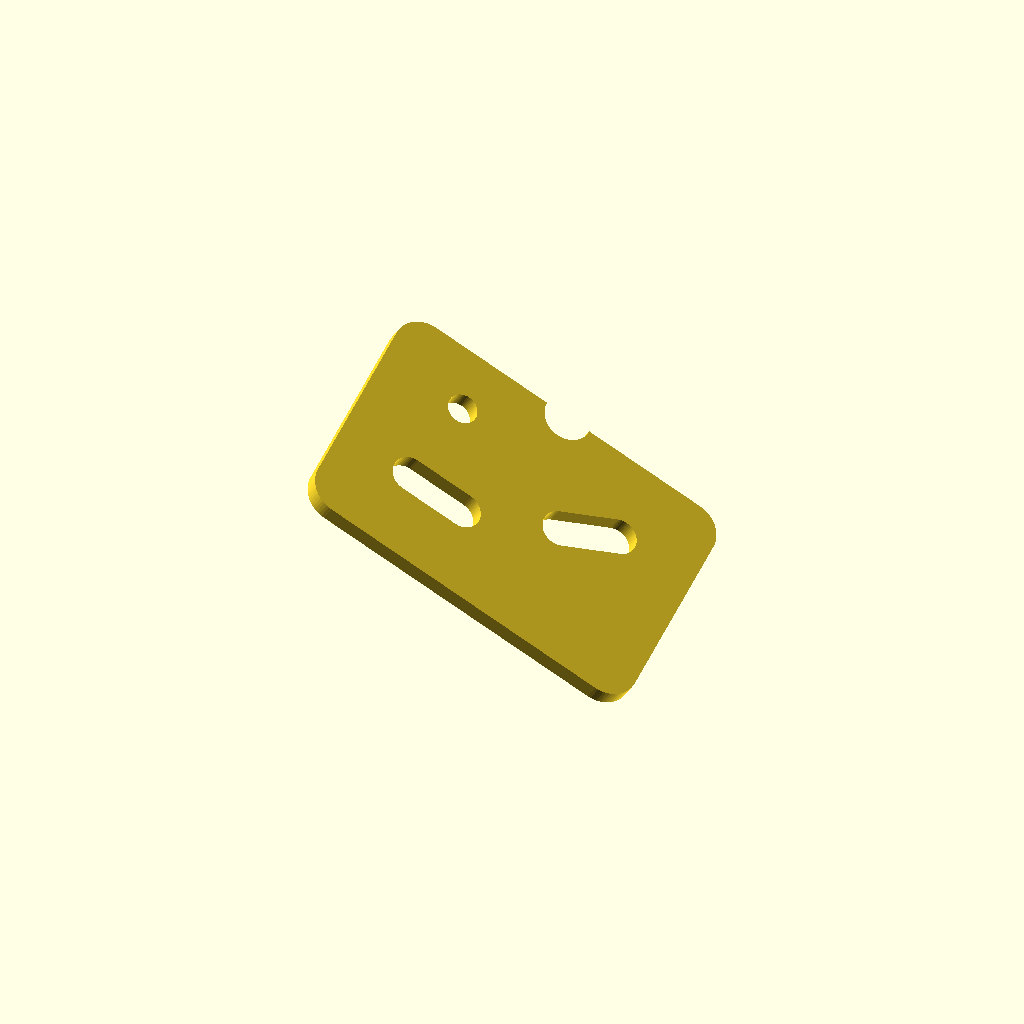
Cell 1: the model at its default parameters.
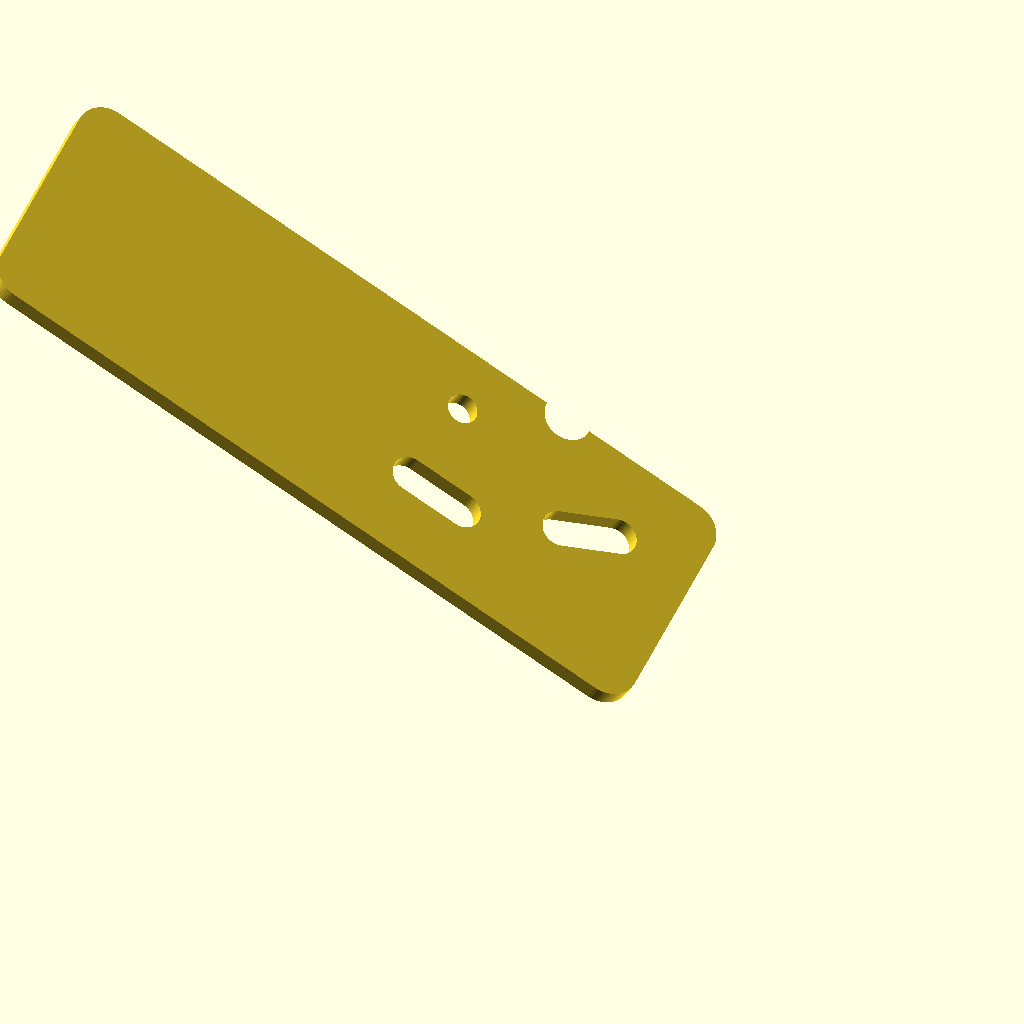
Cell 2: plate_length = 120.000000215 (everything else at default).
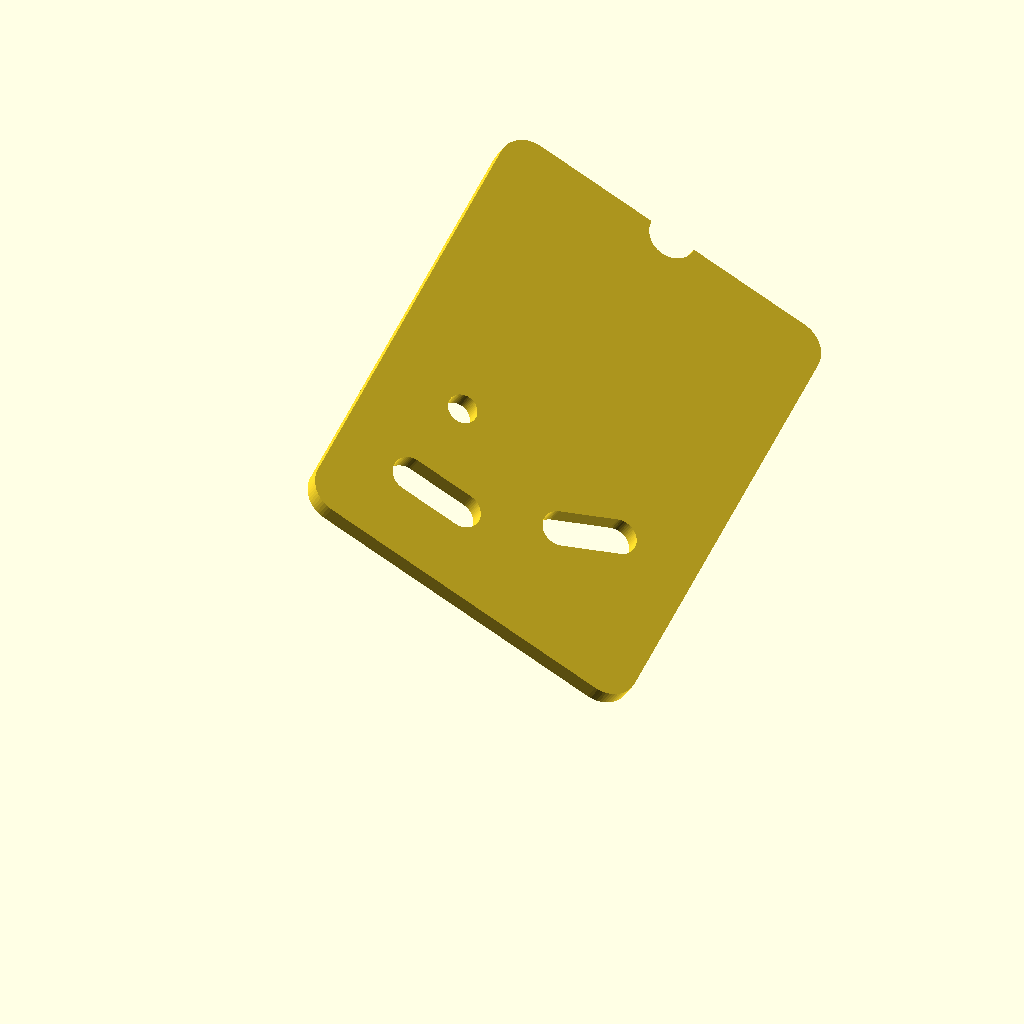
Cell 3: plate_width = 80.0000019136 (everything else at default).
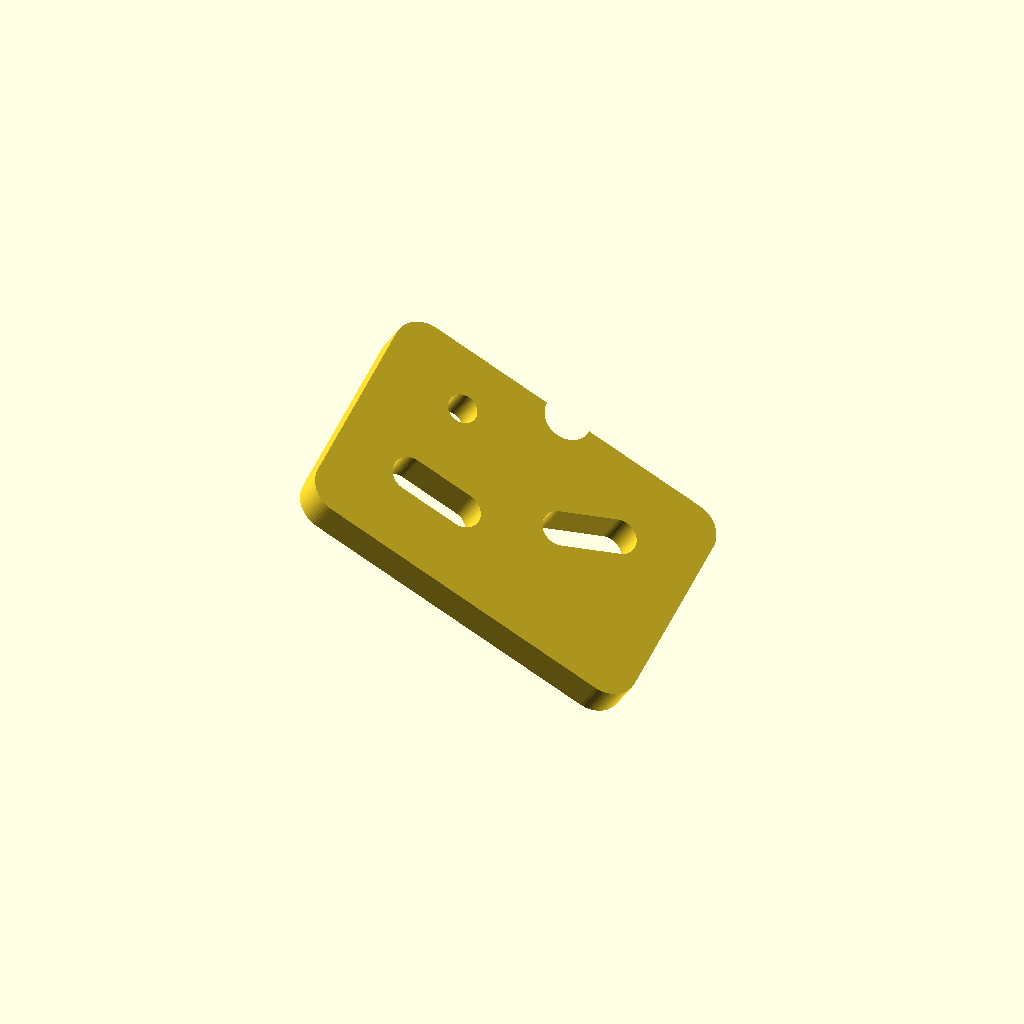
Cell 4 — plate_thickness set to 5.99999993909, the other parameters unchanged.
One fixed orthographic camera (rotation 55°, 0°, 25°; colour scheme Cornfield) for every cell.
OpenSCAD source file artifacts/segmentation/rounded_plate_rotated.scad:
// Source: tests/data/segmentation/rounded_plate_rotated.scad
// Gate limit: 0.0812145360446 mm; measured Hausdorff: 0.0000020993158685 mm
// Before snapping Hausdorff: 0.00000253009686947 mm
// How to edit: change Customizer parameters; host expressions move attached features.
// Assertions stop edits that violate linked dimensions. Distances are in mm.
/* [Body] */
// plate length (raw 60.0000001076)
plate_length = 60; // [0.01:0.01:120.000000215]
// plate width (raw 40.0000009568)
plate_width = 40; // [0.01:0.01:80.0000019136]
// plate thickness (raw 2.99999996955)
plate_thickness = 3; // [0.01:0.01:5.99999993909]
/* [Corner 1] */
// corner 1 radius (raw 4.99999976099)
corner_1_radius = 5; // [0.01:0.01:20.0000004784]
/* [Corner 2] */
// corner 2 radius (raw 4.99999947931)
corner_2_radius = 5; // [0.01:0.01:20.0000004784]
/* [Corner 3] */
// corner 3 radius (raw 4.99999973866)
corner_3_radius = 5; // [0.01:0.01:20.0000004784]
/* [Arc 1] */
// arc 1 radius (raw 4.00000001128)
arc_1_radius = 4; // [0.01:0.01:20.0000004784]
// arc 1 x (raw 29.9999994363)
arc_1_x = 30; // [-60.0000001076:0.01:120.000000215]
/* [Corner 4] */
// corner 4 radius (raw 4.99999978821)
corner_4_radius = 5; // [0.01:0.01:20.0000004784]
/* [Hole 1] */
// hole 1 x (raw 44.9999995432)
hole_1_x = 45; // [0:0.01:60.0000001076]
// hole 1 y (raw 30.0000008521)
hole_1_y = 30; // [0:0.01:40.0000009568]
// hole 1 diameter (raw 5.00000007469)
hole_1_diameter = 5; // [0.01:0.01:40.0000009568]
/* [Slot 1] */
// slot 1 x (raw 41.9999998091)
slot_1_x = 42; // [0:0.01:60.0000001076]
// slot 1 y (raw 14.0000007292)
slot_1_y = 14; // [0:0.01:40.0000009568]
// slot 1 width (raw 6.00000023036)
slot_1_width = 6; // [0.01:0.01:40.0000009568]
// slot 1 length (raw 16.0000000494)
slot_1_length = 16; // [0.01:0.01:72.1110261296]
// slot 1 angle (raw 0.00000105303786313)
slot_1_angle = 0; // [-180:0.01:180]
/* [Slot 2] */
// slot 2 x (raw 17.9999996484)
slot_2_x = 18; // [0:0.01:60.0000001076]
// slot 2 y (raw 24.0000004439)
slot_2_y = 24; // [0:0.01:40.0000009568]
// slot 2 width (raw 6.00000000133)
slot_2_width = 6; // [0.01:0.01:40.0000009568]
// slot 2 length (raw 16.0000000343)
slot_2_length = 16; // [0.01:0.01:72.1110261296]
// slot 2 angle (raw -29.9999990698)
slot_2_angle = -30; // [-180:0.01:180]
/* [Resolution] */
// corner 1 segments; a higher value gives a smoother part (raw 64)
corner_1_segments = 64; // [5:1:256]
// corner 2 segments; a higher value gives a smoother part (raw 64)
corner_2_segments = 64; // [5:1:256]
// corner 3 segments; a higher value gives a smoother part (raw 64)
corner_3_segments = 64; // [5:1:256]
// arc 1 segments; a higher value gives a smoother part (raw 64)
arc_1_segments = 64; // [5:1:256]
// corner 4 segments; a higher value gives a smoother part (raw 64)
corner_4_segments = 64; // [5:1:256]
// hole 1 segments; a higher value gives a smoother part (raw 64)
hole_1_segments = 64; // [5:1:256]
// slot 1 segments; a higher value gives a smoother part (raw 64)
slot_1_segments = 64; // [5:1:256]
// slot 2 segments; a higher value gives a smoother part (raw 64)
slot_2_segments = 64; // [5:1:256]
/* [Hidden] */
// End chords are clipped against the original regular polygon, not its incircle.
function _arc_point(c,r,a,phase,n) = let(s=360/n,m=phase+(floor((a-phase)/s)+0.5)*s,
    d=r*cos(s/2)/cos(a-m)) c+d*[cos(a),sin(a)];
function _arc(c,r,a,sweep,phase,n) = let(s=360/n,b=a+sweep,
    k0=floor((min(a,b)-phase)/s)+1,k1=ceil((max(a,b)-phase)/s)-1,
    v=k0<=k1 ? [for(k=[k0:k1]) c+r*[cos(phase+k*s),sin(phase+k*s)]] : [])
    concat([_arc_point(c,r,a,phase,n)],sweep>0?v:(len(v)?[for(i=[len(v)-1:-1:0]) v[i]]:[]),
           [_arc_point(c,r,b,phase,n)]);
function _cross(a,b) = a.x*b.y-a.y*b.x;
function _point_segment(p,a,b) = let(d=b-a,t=d*d>0?max(0,min(1,((p-a)*d)/(d*d))):0) norm(p-a-t*d);
function _segment_distance(a,b,c,d) =
    _cross(b-a,c-a)*_cross(b-a,d-a)<0 && _cross(d-c,a-c)*_cross(d-c,b-c)<0 ? 0 :
    min(_point_segment(a,c,d),_point_segment(b,c,d),_point_segment(c,a,b),_point_segment(d,a,b));
function _inside(p,poly) = len([for(i=[0:len(poly)-1]) let(a=poly[i],b=poly[(i+1)%len(poly)])
    if((a.y>p.y)!=(b.y>p.y)) if(p.x < (b.x-a.x)*(p.y-a.y)/(b.y-a.y)+a.x) 1])%2 == 1;
function _capsule_inside(a,b,r,poly) = _inside((a+b)/2,poly) &&
    min([for(i=[0:len(poly)-1]) _segment_distance(a,b,poly[i],poly[(i+1)%len(poly)])]) > r;

_corner_1_start = _arc_point([corner_1_radius, corner_1_radius], corner_1_radius, 180, -101.250003882, corner_1_segments);
_corner_1_end = _arc_point([corner_1_radius, corner_1_radius], corner_1_radius, 270, -101.250003882, corner_1_segments);
_corner_2_start = _arc_point([plate_length-corner_2_radius, corner_2_radius], corner_2_radius, -90, -5.6249927909, corner_2_segments);
_corner_2_end = _arc_point([plate_length-corner_2_radius, corner_2_radius], corner_2_radius, 0, -5.6249927909, corner_2_segments);
_corner_3_start = _arc_point([plate_length-corner_3_radius, plate_width-corner_3_radius], corner_3_radius, 0, 84.3749960715, corner_3_segments);
_corner_3_end = _arc_point([plate_length-corner_3_radius, plate_width-corner_3_radius], corner_3_radius, 90, 84.3749960715, corner_3_segments);
_arc_1_start = _arc_point([arc_1_x, plate_width], arc_1_radius, 0, -174.375010936, arc_1_segments);
_arc_1_end = _arc_point([arc_1_x, plate_width], arc_1_radius, -180, -174.375010936, arc_1_segments);
_corner_4_start = _arc_point([corner_4_radius, plate_width-corner_4_radius], corner_4_radius, 90, 174.375008044, corner_4_segments);
_corner_4_end = _arc_point([corner_4_radius, plate_width-corner_4_radius], corner_4_radius, 180, 174.375008044, corner_4_segments);
_outline = concat(
  // face F0 corner_1 (cylinder)
  _arc([corner_1_radius, corner_1_radius], corner_1_radius, 180, 90, -101.250003882, corner_1_segments),
  // face F9 segment_2 (plane)
  [_corner_1_end, _corner_2_start],
  // face F8 corner_2 (cylinder)
  _arc([plate_length-corner_2_radius, corner_2_radius], corner_2_radius, -90, 90, -5.6249927909, corner_2_segments),
  // face F7 segment_4 (plane)
  [_corner_2_end, _corner_3_start],
  // face F6 corner_3 (cylinder)
  _arc([plate_length-corner_3_radius, plate_width-corner_3_radius], corner_3_radius, 0, 90, 84.3749960715, corner_3_segments),
  // face F5 segment_6 (plane)
  [_corner_3_end, _arc_1_start],
  // face F4 arc_1 (cylinder)
  _arc([arc_1_x, plate_width], arc_1_radius, 0, -180, -174.375010936, arc_1_segments),
  // face F3 segment_8 (plane)
  [_arc_1_end, _corner_4_start],
  // face F2 corner_4 (cylinder)
  _arc([corner_4_radius, plate_width-corner_4_radius], corner_4_radius, 90, 90, 174.375008044, corner_4_segments),
  // face F1 segment_10 (plane)
  [_corner_4_end, _corner_1_start]
);
_slot_1_start = [slot_1_x, slot_1_y]-((slot_1_length-slot_1_width)/2)*[cos(slot_1_angle),sin(slot_1_angle)];
_slot_1_end = [slot_1_x, slot_1_y]+((slot_1_length-slot_1_width)/2)*[cos(slot_1_angle),sin(slot_1_angle)];
_slot_2_start = [slot_2_x, slot_2_y]-((slot_2_length-slot_2_width)/2)*[cos(slot_2_angle),sin(slot_2_angle)];
_slot_2_end = [slot_2_x, slot_2_y]+((slot_2_length-slot_2_width)/2)*[cos(slot_2_angle),sin(slot_2_angle)];
assert(corner_1_radius < min(plate_length,plate_width)/2, "corner_1 must fit the available outline");
assert(corner_2_radius < min(plate_length,plate_width)/2, "corner_2 must fit the available outline");
assert(corner_3_radius < min(plate_length,plate_width)/2, "corner_3 must fit the available outline");
assert(arc_1_radius < min(plate_length,plate_width)/2, "arc_1 must fit the available outline");
assert(corner_4_radius < min(plate_length,plate_width)/2, "corner_4 must fit the available outline");
assert(_capsule_inside([hole_1_x,hole_1_y],[hole_1_x,hole_1_y],hole_1_diameter/2,_outline), "hole_1 must stay inside the outline");
assert(slot_1_length > slot_1_width, "slot_1 length must exceed its width");
assert(_capsule_inside(_slot_1_start,_slot_1_end,slot_1_width/2,_outline), "slot_1 must stay inside the outline");
assert(_segment_distance(_slot_1_start,_slot_1_end,[hole_1_x,hole_1_y],[hole_1_x,hole_1_y]) > (slot_1_width/2)+(hole_1_diameter/2), "slot_1 must not overlap hole_1");
assert(slot_2_length > slot_2_width, "slot_2 length must exceed its width");
assert(_capsule_inside(_slot_2_start,_slot_2_end,slot_2_width/2,_outline), "slot_2 must stay inside the outline");
assert(_segment_distance(_slot_2_start,_slot_2_end,[hole_1_x,hole_1_y],[hole_1_x,hole_1_y]) > (slot_2_width/2)+(hole_1_diameter/2), "slot_2 must not overlap hole_1");
assert(_segment_distance(_slot_2_start,_slot_2_end,_slot_1_start,_slot_1_end) > (slot_2_width/2)+(slot_1_width/2), "slot_2 must not overlap slot_1");
multmatrix([[-0.846614148178, -0.000870393273306, -0.532206469823, 26.2141417786], [-0.134090520714, 0.968087357371, 0.211722933933, -15.6566165478], [0.515038072729, 0.250611474027, -0.819713164909, -19.2338019309], [0, 0, 0, 1]])
linear_extrude(height=plate_thickness) difference() {
  // face F0 corner_1 (cylinder)
  // face F1 segment_10 (plane)
  // face F2 corner_4 (cylinder)
  // face F3 segment_8 (plane)
  // face F4 arc_1 (cylinder)
  // face F5 segment_6 (plane)
  // face F6 corner_3 (cylinder)
  // face F7 segment_4 (plane)
  // face F8 corner_2 (cylinder)
  // face F9 segment_2 (plane)
  // face F19 end_cap (plane)
  // face F20 end_cap (plane)
  polygon(points=_outline);
  // face F10 hole_1 (cylinder)
  translate([hole_1_x, hole_1_y]) rotate(-78.7499901138)
    circle(d=hole_1_diameter, $fn=hole_1_segments);
  // face F15 slot_1 (cylinder)
  // face F16 slot_1 (plane)
  // face F17 slot_1 (cylinder)
  // face F18 slot_1 (plane)
  hull() for(p=[_slot_1_start,_slot_1_end]) translate(p)
    rotate(-84.3750016743+slot_1_angle-(0.00000105303786313)) circle(d=slot_1_width, $fn=slot_1_segments);
  // face F11 slot_2 (cylinder)
  // face F12 slot_2 (plane)
  // face F13 slot_2 (cylinder)
  // face F14 slot_2 (plane)
  hull() for(p=[_slot_2_start,_slot_2_end]) translate(p)
    rotate(-80.6249986085+slot_2_angle-(-29.9999990698)) circle(d=slot_2_width, $fn=slot_2_segments);
}
Parameter table extracted from the source (name, type, default, range or options):
plate_length: number, default 60, range 0.01 to 120.000000215, step 0.01
plate_width: number, default 40, range 0.01 to 80.0000019136, step 0.01
plate_thickness: number, default 3, range 0.01 to 5.99999993909, step 0.01
corner_1_radius: number, default 5, range 0.01 to 20.0000004784, step 0.01
corner_2_radius: number, default 5, range 0.01 to 20.0000004784, step 0.01
corner_3_radius: number, default 5, range 0.01 to 20.0000004784, step 0.01
arc_1_radius: number, default 4, range 0.01 to 20.0000004784, step 0.01
arc_1_x: number, default 30, range -60.0000001076 to 120.000000215, step 0.01
corner_4_radius: number, default 5, range 0.01 to 20.0000004784, step 0.01
hole_1_x: number, default 45, range 0 to 60.0000001076, step 0.01
hole_1_y: number, default 30, range 0 to 40.0000009568, step 0.01
hole_1_diameter: number, default 5, range 0.01 to 40.0000009568, step 0.01
slot_1_x: number, default 42, range 0 to 60.0000001076, step 0.01
slot_1_y: number, default 14, range 0 to 40.0000009568, step 0.01
slot_1_width: number, default 6, range 0.01 to 40.0000009568, step 0.01
slot_1_length: number, default 16, range 0.01 to 72.1110261296, step 0.01
slot_1_angle: number, default 0, range -180 to 180, step 0.01
slot_2_x: number, default 18, range 0 to 60.0000001076, step 0.01
slot_2_y: number, default 24, range 0 to 40.0000009568, step 0.01
slot_2_width: number, default 6, range 0.01 to 40.0000009568, step 0.01
slot_2_length: number, default 16, range 0.01 to 72.1110261296, step 0.01
slot_2_angle: number, default -30, range -180 to 180, step 0.01
corner_1_segments: number, default 64, range 5 to 256, step 1
corner_2_segments: number, default 64, range 5 to 256, step 1
corner_3_segments: number, default 64, range 5 to 256, step 1
arc_1_segments: number, default 64, range 5 to 256, step 1
corner_4_segments: number, default 64, range 5 to 256, step 1
hole_1_segments: number, default 64, range 5 to 256, step 1
slot_1_segments: number, default 64, range 5 to 256, step 1
slot_2_segments: number, default 64, range 5 to 256, step 1
